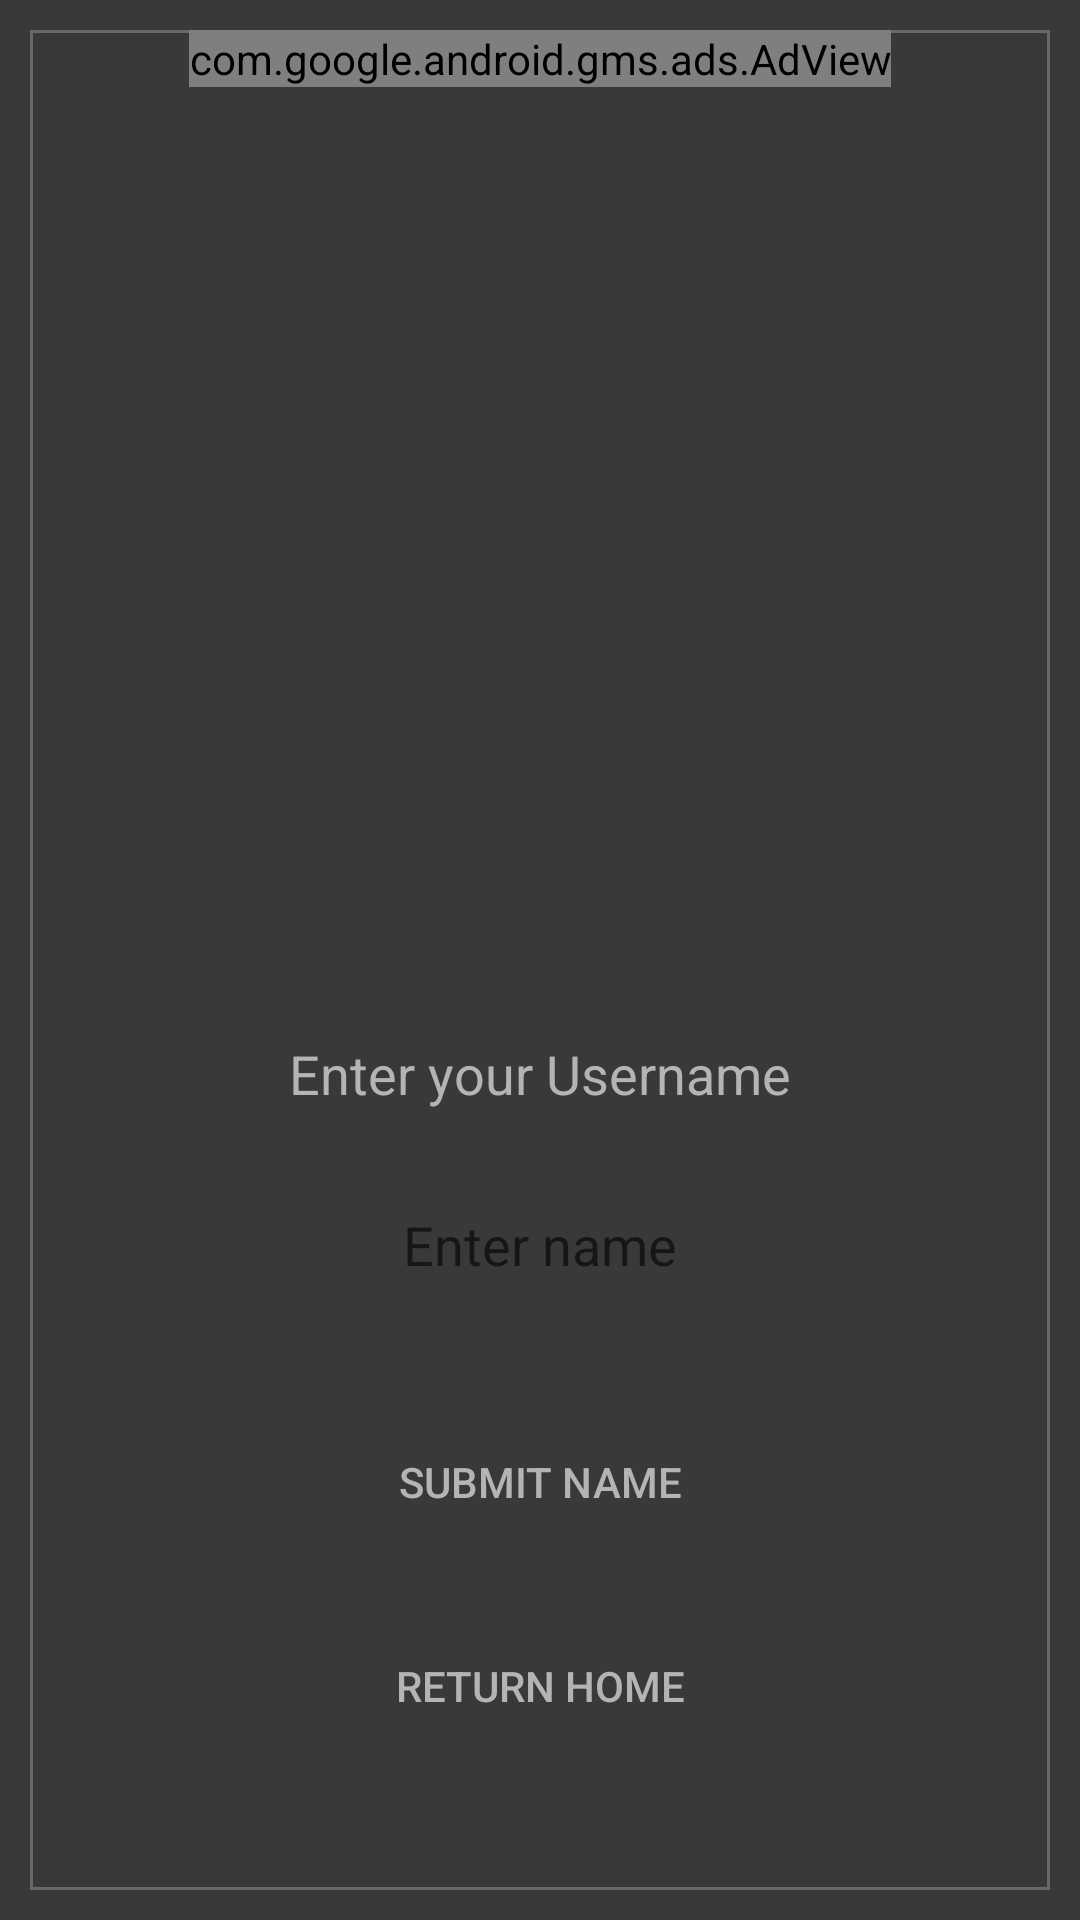

This screen was rendered from an Android layout file. Write that file and the resources it references.
<!-- AndroidManifest.xml: application theme AppTheme -->
<!-- res/layout/activity_userid.xml -->
<?xml version="1.0" encoding="utf-8"?>
<RelativeLayout
    xmlns:android="http://schemas.android.com/apk/res/android"
    android:layout_width="match_parent"
    android:layout_height="match_parent"
    android:background="#393939">

    <RelativeLayout
        android:layout_width="wrap_content"
        android:layout_height="wrap_content"
        android:layout_margin="10dp"
        android:background="@drawable/rel_layout_border">

    <RelativeLayout
        android:id="@+id/userid_layout_rel_top"
        android:layout_width="match_parent"
        android:layout_height="450dp">

        <com.google.android.gms.ads.AdView
            xmlns:ads="http://schemas.android.com/apk/res-auto"
            android:id="@+id/adView_menu"
            android:layout_width="wrap_content"
            android:layout_height="wrap_content"
            android:layout_centerHorizontal="true"
            android:layout_alignParentTop="true"
            ads:adSize="MEDIUM_RECTANGLE"
            ads:adUnitId="ca-app-pub-7879419131748447/2158663475">
        </com.google.android.gms.ads.AdView>

        <TextView
            android:id="@+id/text_userid_enter_userid"
            android:layout_width="wrap_content"
            android:layout_height="wrap_content"
            android:text="Enter your Username"
            android:textColor="#b4b4b4"
            android:textSize="18dp"
            android:layout_centerHorizontal="true"
            android:layout_above="@id/text_userid"/>

        <EditText
            android:id="@+id/text_userid"
            android:layout_width="250dp"
            android:layout_height="50dp"
            android:layout_margin="20dp"
            android:layout_centerHorizontal="true"
            android:textColor="#881425"
            android:layout_alignParentBottom="true"
            android:hint="Enter name"
            android:maxLength="12"
            android:background="@drawable/button_border"
            android:gravity="center"/>

    </RelativeLayout>

    <RelativeLayout
        android:id="@+id/userid_layout_rel_center"
        android:layout_width="match_parent"
        android:layout_height="wrap_content"
        android:layout_below="@id/userid_layout_rel_top">

        <RelativeLayout
            android:layout_width="wrap_content"
            android:layout_height="wrap_content"
            android:layout_centerHorizontal="true">

        <Button
            android:id="@+id/button_submit_userid"
            android:layout_width="200dp"
            android:layout_height="wrap_content"
            android:text="Submit Name"
            android:background="@drawable/button_border"
            android:textColor="#b4b4b4"
            android:layout_margin="10dp"
            android:layout_centerHorizontal="true"/>

        <Button
            android:id="@+id/button_home_userid"
            android:layout_width="200dp"
            android:layout_height="wrap_content"
            android:text="Return Home"
            android:background="@drawable/button_border"
            android:textColor="#b4b4b4"
            android:layout_margin="10dp"
            android:layout_centerHorizontal="true"
            android:layout_below="@id/button_submit_userid"/>

        </RelativeLayout>

    </RelativeLayout>

    <RelativeLayout
        android:id="@+id/userid_layout_rel_bottom"
        android:layout_width="match_parent"
        android:layout_height="wrap_content"
        android:layout_alignParentBottom="true">

    </RelativeLayout>

    </RelativeLayout>

</RelativeLayout>
<!-- resources referenced by this layout -->
<resources>
  <!-- drawable button_border (drawable) -->
  <?xml version="1.0" encoding="utf-8"?>
  <selector xmlns:android="http://schemas.android.com/apk/res/android">
      <item android:drawable="@drawable/button_border_hover"
          android:state_pressed="true" />
      <item android:drawable="@drawable/button_border_hover"
          android:state_focused="true"/>
      <item android:drawable="@drawable/button_border_static"/>
  </selector>
  <!-- drawable rel_layout_border (drawable) -->
  <?xml version="1.0" encoding="utf-8"?>
  <shape xmlns:android="http://schemas.android.com/apk/res/android"
      android:shape="rectangle" >
  
      <stroke
          android:width="1dp"
          android:color="#696969" />
  
  </shape>
  <style name="AppTheme" parent="Theme.AppCompat.Light.DarkActionBar">
          
          <item name="windowNoTitle">true</item>
          <item name="colorPrimary">#d22323</item>
          <item name="colorPrimaryDark">#2c2c2c</item>
          <item name="colorAccent">#d22323</item>
      </style>
  <!-- drawable button_border_hover (drawable) -->
  <?xml version="1.0" encoding="utf-8"?>
  <shape xmlns:android="http://schemas.android.com/apk/res/android"
      android:shape="rectangle">
      <solid android:color="#818181" />
      <stroke android:width="1.5dp"
          android:color="#8f8f8f" />
  </shape>
</resources>
